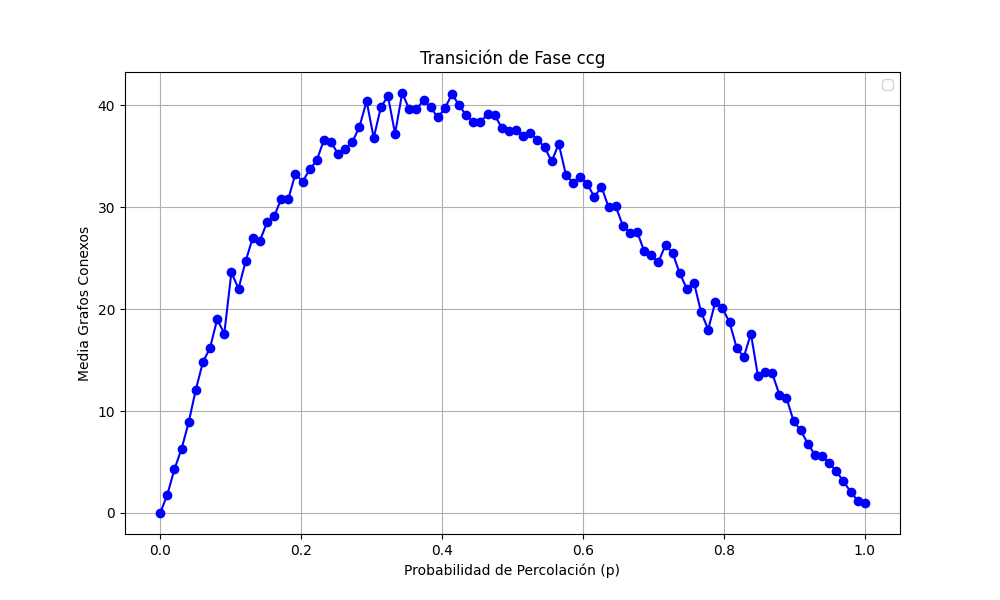

The file beside this chart, header and first rows:
prob, media
0.0, 0.0
0.0101, 1.8
0.0202, 4.3
0.0303, 6.3
0.0404, 8.9
0.05051, 12.1
0.06061, 14.8
0.07071, 16.2
0.08081, 19.0
0.09091, 17.6
0.101, 23.6
0.1111, 22.0
0.1212, 24.7
0.1313, 27.0
0.1414, 26.7
0.1515, 28.5
0.1616, 29.1
0.1717, 30.8
0.1818, 30.8
0.1919, 33.3
0.202, 32.5
0.2121, 33.7
0.2222, 34.6
0.2323, 36.6
0.2424, 36.4
0.2525, 35.2
0.2626, 35.7
0.2727, 36.4
0.2828, 37.9
0.2929, 40.4
0.303, 36.8
0.3131, 39.8
0.3232, 40.9
0.3333, 37.2
0.3434, 41.2
0.3535, 39.6
0.3636, 39.6
0.3737, 40.5
0.3838, 39.8
0.3939, 38.8
0.404, 39.7
0.4141, 41.1
0.4242, 40.0
0.4343, 39.0
0.4444, 38.4
0.4545, 38.4
0.4646, 39.1
0.4747, 39.0
0.4848, 37.8
0.4949, 37.5
0.5051, 37.6
0.5152, 37.0
0.5253, 37.3
0.5354, 36.6
0.5455, 35.9
0.5556, 34.5
0.5657, 36.2
0.5758, 33.2
0.5859, 32.4
0.596, 33.0
... 40 more rows
